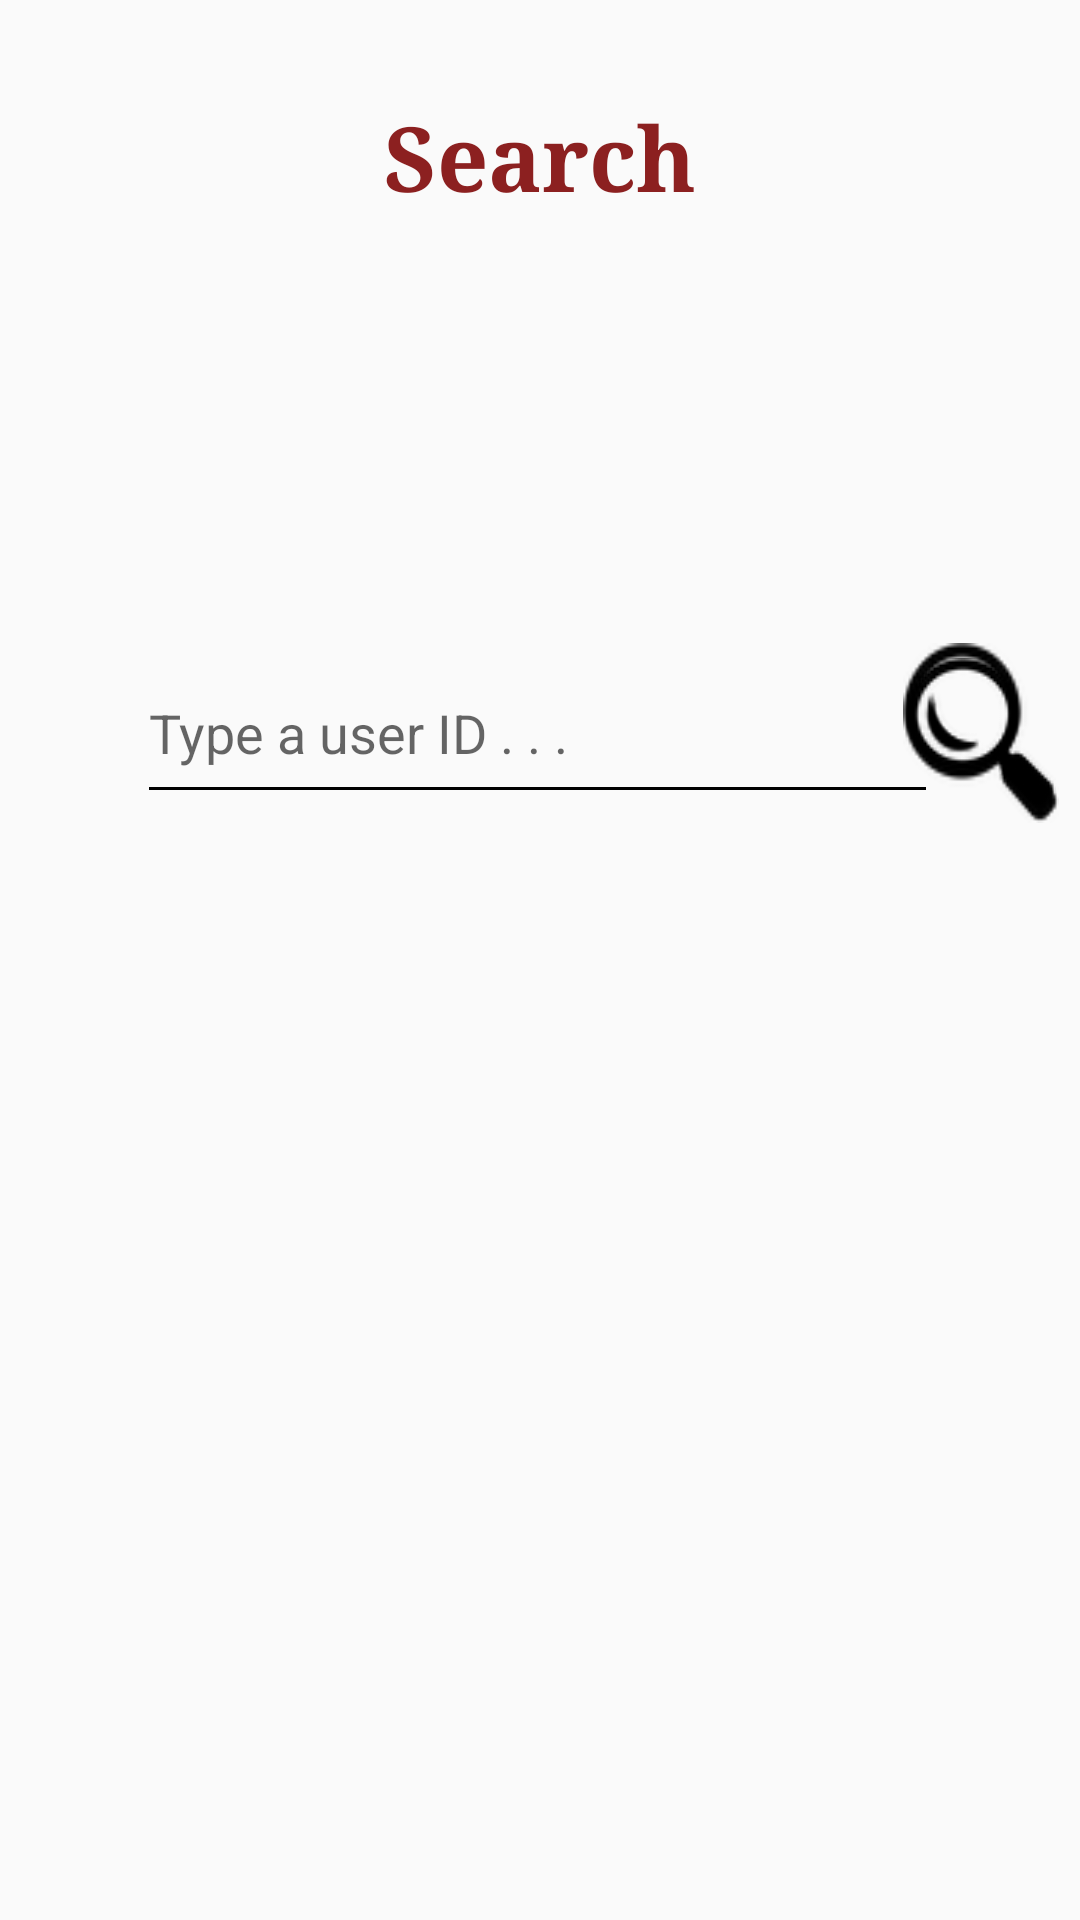

The Android layout XML behind this screen, and the referenced resources:
<!-- AndroidManifest.xml: application theme AppTheme -->
<!-- res/layout/activity_search.xml -->
<?xml version="1.0" encoding="utf-8"?>
<android.support.constraint.ConstraintLayout xmlns:android="http://schemas.android.com/apk/res/android"
    xmlns:app="http://schemas.android.com/apk/res-auto"
    xmlns:tools="http://schemas.android.com/tools"
    android:layout_width="match_parent"
    android:layout_height="match_parent"
    tools:context="uni.fisal.king.dttbgci.SearchActivity">

    <TextView
        android:id="@+id/textView12"
        android:layout_width="wrap_content"
        android:layout_height="wrap_content"
        android:layout_alignParentTop="true"
        android:layout_centerHorizontal="true"
        android:layout_marginEnd="8dp"
        android:layout_marginStart="8dp"
        android:layout_marginTop="32dp"
        android:fontFamily="serif"
        android:text="Search"
        android:textColor="#8c2020"
        android:textSize="30sp"
        android:textStyle="bold"
        app:layout_constraintEnd_toEndOf="parent"
        app:layout_constraintStart_toStartOf="parent"
        app:layout_constraintTop_toTopOf="parent" />

    <AutoCompleteTextView
        android:id="@+id/autoCompleteTextView"
        android:layout_width="267dp"
        android:layout_height="57dp"
        android:layout_marginBottom="8dp"
        android:layout_marginEnd="38dp"
        android:layout_marginStart="36dp"
        android:layout_marginTop="8dp"
        android:backgroundTint="@android:color/black"
        app:layout_constraintBottom_toBottomOf="parent"
        app:layout_constraintEnd_toEndOf="parent"
        app:layout_constraintHorizontal_bias="0.514"
        app:layout_constraintStart_toStartOf="parent"
        app:layout_constraintTop_toTopOf="parent"
        app:layout_constraintVertical_bias="0.364"
        android:hint="Type a user ID . . ."
        android:layout_marginRight="38dp"
        android:layout_marginLeft="36dp" />

    <ImageButton
        android:id="@+id/imageView"
        android:layout_width="52dp"
        android:layout_height="60dp"
        android:layout_marginBottom="8dp"
        android:layout_marginEnd="8dp"
        android:layout_marginStart="8dp"
        android:layout_marginTop="8dp"
        android:background="@drawable/search"
        app:layout_constraintBottom_toBottomOf="parent"
        app:layout_constraintEnd_toEndOf="parent"
        app:layout_constraintHorizontal_bias="0.965"
        app:layout_constraintStart_toEndOf="@+id/autoCompleteTextView"
        app:layout_constraintTop_toTopOf="parent"
        app:layout_constraintVertical_bias="0.366"
        app:srcCompat="@drawable/search"
        android:onClick="view_profile"/>

</android.support.constraint.ConstraintLayout>
<!-- resources referenced by this layout -->
<resources>
  <!-- drawable search: png bitmap (drawable, 2313 bytes) -->
  <style name="AppTheme" parent="Theme.AppCompat.Light.DarkActionBar">
          
          <item name="colorPrimary">@color/colorPrimary</item>
          <item name="colorPrimaryDark">@color/colorPrimaryDark</item>
          <item name="colorAccent">@color/colorAccent</item>
      </style>
  <color name="colorPrimary">#3f51b5</color>
  <color name="colorPrimaryDark">#303f9f</color>
  <color name="colorAccent">#f4f4f4</color>
</resources>
